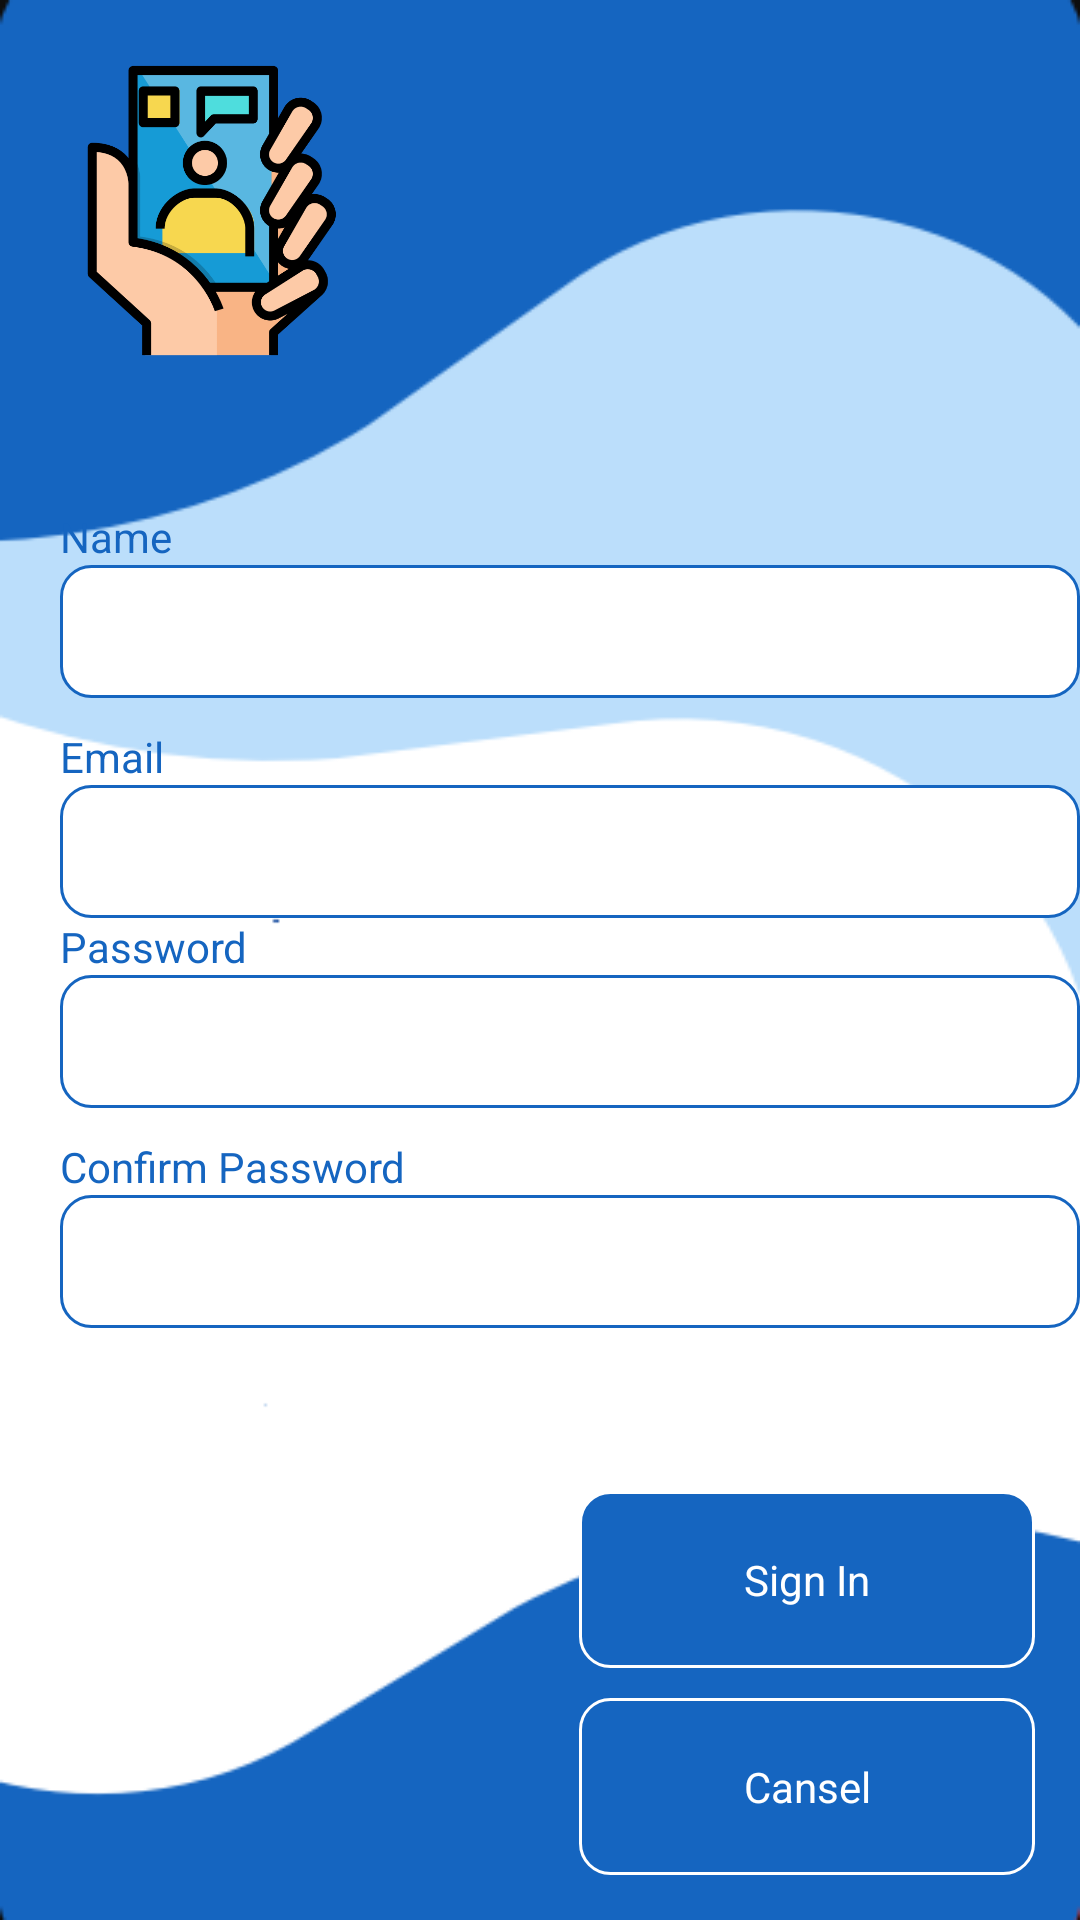

This screen was rendered from an Android layout file. Write that file and the resources it references.
<!-- AndroidManifest.xml: application theme Theme.WSR -->
<!-- res/layout/sign_up_screen.xml -->
<?xml version="1.0" encoding="utf-8"?>
<androidx.constraintlayout.widget.ConstraintLayout xmlns:android="http://schemas.android.com/apk/res/android"
    xmlns:app="http://schemas.android.com/apk/res-auto"
    xmlns:tools="http://schemas.android.com/tools"
    android:layout_width="match_parent"
    android:layout_height="match_parent"
    android:background="@drawable/baground"
    tools:context=".SignUpScreen">

    <ImageView
        android:id="@+id/imageView"
        android:layout_width="100dp"
        android:layout_height="100dp"
        android:layout_margin="20dp"
        android:src="@drawable/icon_telefon"
        app:layout_constraintStart_toStartOf="parent"
        app:layout_constraintTop_toTopOf="parent" />

    <LinearLayout
        android:id="@+id/linearLayout2"
        android:layout_width="match_parent"
        android:layout_height="wrap_content"
        android:layout_marginLeft="20dp"
        android:orientation="vertical"
        app:layout_constraintBottom_toTopOf="@+id/linearLayout"
        app:layout_constraintStart_toStartOf="parent"
        app:layout_constraintTop_toBottomOf="@+id/imageView">

        <TextView
            android:layout_width="match_parent"
            android:layout_height="wrap_content"
            android:text="Name"
            android:textColor="@color/blue" />

        <EditText
            android:id="@+id/name"
            android:layout_width="match_parent"
            android:layout_height="wrap_content"
            android:layout_marginBottom="5dp"
            android:background="@drawable/edit_text"
            android:padding="10dp" />

        <TextView
            android:layout_width="match_parent"
            android:layout_height="wrap_content"
            android:layout_marginTop="5dp"
            android:text="Email"
            android:textColor="@color/blue" />

        <EditText
            android:id="@+id/email"
            android:layout_width="match_parent"
            android:layout_height="wrap_content"
            android:background="@drawable/edit_text"
            android:padding="10dp" />

        <TextView
            android:layout_width="match_parent"
            android:layout_height="wrap_content"
            android:text="Password"
            android:textColor="@color/blue" />

        <EditText
            android:id="@+id/pass"
            android:layout_width="match_parent"
            android:layout_height="wrap_content"
            android:layout_marginBottom="5dp"
            android:background="@drawable/edit_text"
            android:padding="10dp" />

        <TextView
            android:layout_width="match_parent"
            android:layout_height="wrap_content"
            android:layout_marginTop="5dp"
            android:text="Confirm Password"
            android:textColor="@color/blue" />

        <EditText
            android:id="@+id/pass_confirm"
            android:layout_width="match_parent"
            android:layout_height="wrap_content"
            android:background="@drawable/edit_text"
            android:padding="10dp" />

    </LinearLayout>


    <LinearLayout
        android:id="@+id/linearLayout"
        android:layout_width="wrap_content"
        android:layout_height="wrap_content"
        android:layout_margin="10dp"
        android:orientation="vertical"
        app:layout_constraintBottom_toBottomOf="parent"
        app:layout_constraintEnd_toEndOf="parent">

        <TextView
            android:id="@+id/btn_sign_in"
            android:layout_width="152dp"
            android:layout_height="wrap_content"
            android:layout_margin="5dp"
            android:background="@drawable/button"
            android:gravity="center"
            android:padding="20dp"
            android:text="Sign In"
            android:textColor="@color/white" />

        <TextView
            android:id="@+id/btn_cansel"
            android:layout_width="152dp"
            android:layout_height="wrap_content"
            android:layout_margin="5dp"
            android:background="@drawable/button"
            android:gravity="center"
            android:padding="20dp"
            android:text="Cansel"
            android:textColor="@color/white" />

    </LinearLayout>

</androidx.constraintlayout.widget.ConstraintLayout>
<!-- resources referenced by this layout -->
<resources>
  <color name="blue">#1565c0</color>
  <color name="white">#FFFFFFFF</color>
  <!-- drawable baground: png bitmap (drawable, 9456 bytes) -->
  <!-- drawable button (drawable) -->
  <?xml version="1.0" encoding="utf-8"?>
  <shape xmlns:android="http://schemas.android.com/apk/res/android"
      android:shape="rectangle">
  
      <stroke android:color="@color/white" android:width="1dp" />
      <corners android:radius="10dp" />
      <solid android:color="#1565c0"/>
  </shape>
  <!-- drawable edit_text (drawable) -->
  <?xml version="1.0" encoding="utf-8"?>
  <shape xmlns:android="http://schemas.android.com/apk/res/android"
      android:shape="rectangle">
  
      <corners android:radius="10dp" />
      <solid android:color="@color/white" />
      <stroke android:color="#1565c0" android:width="1dp"/>
  
  </shape>
  <!-- drawable icon_telefon: png bitmap (drawable, 40458 bytes) -->
  <style name="Theme.WSR" parent="Theme.MaterialComponents.DayNight.NoActionBar">
          
          <item name="colorPrimary">@color/purple_500</item>
          <item name="colorPrimaryVariant">@color/purple_700</item>
          <item name="colorOnPrimary">@color/white</item>
          
          <item name="colorSecondary">@color/teal_200</item>
          <item name="colorSecondaryVariant">@color/teal_700</item>
          <item name="colorOnSecondary">@color/black</item>
          
          <item name="android:statusBarColor" tools:targetApi="l">?attr/colorPrimaryVariant</item>
          
  
  
      </style>
  <color name="purple_500">#1565c0</color>
  <color name="purple_700">#1565c0</color>
  <color name="teal_200">#FF03DAC5</color>
  <color name="teal_700">#FF018786</color>
  <color name="black">#FF000000</color>
</resources>
